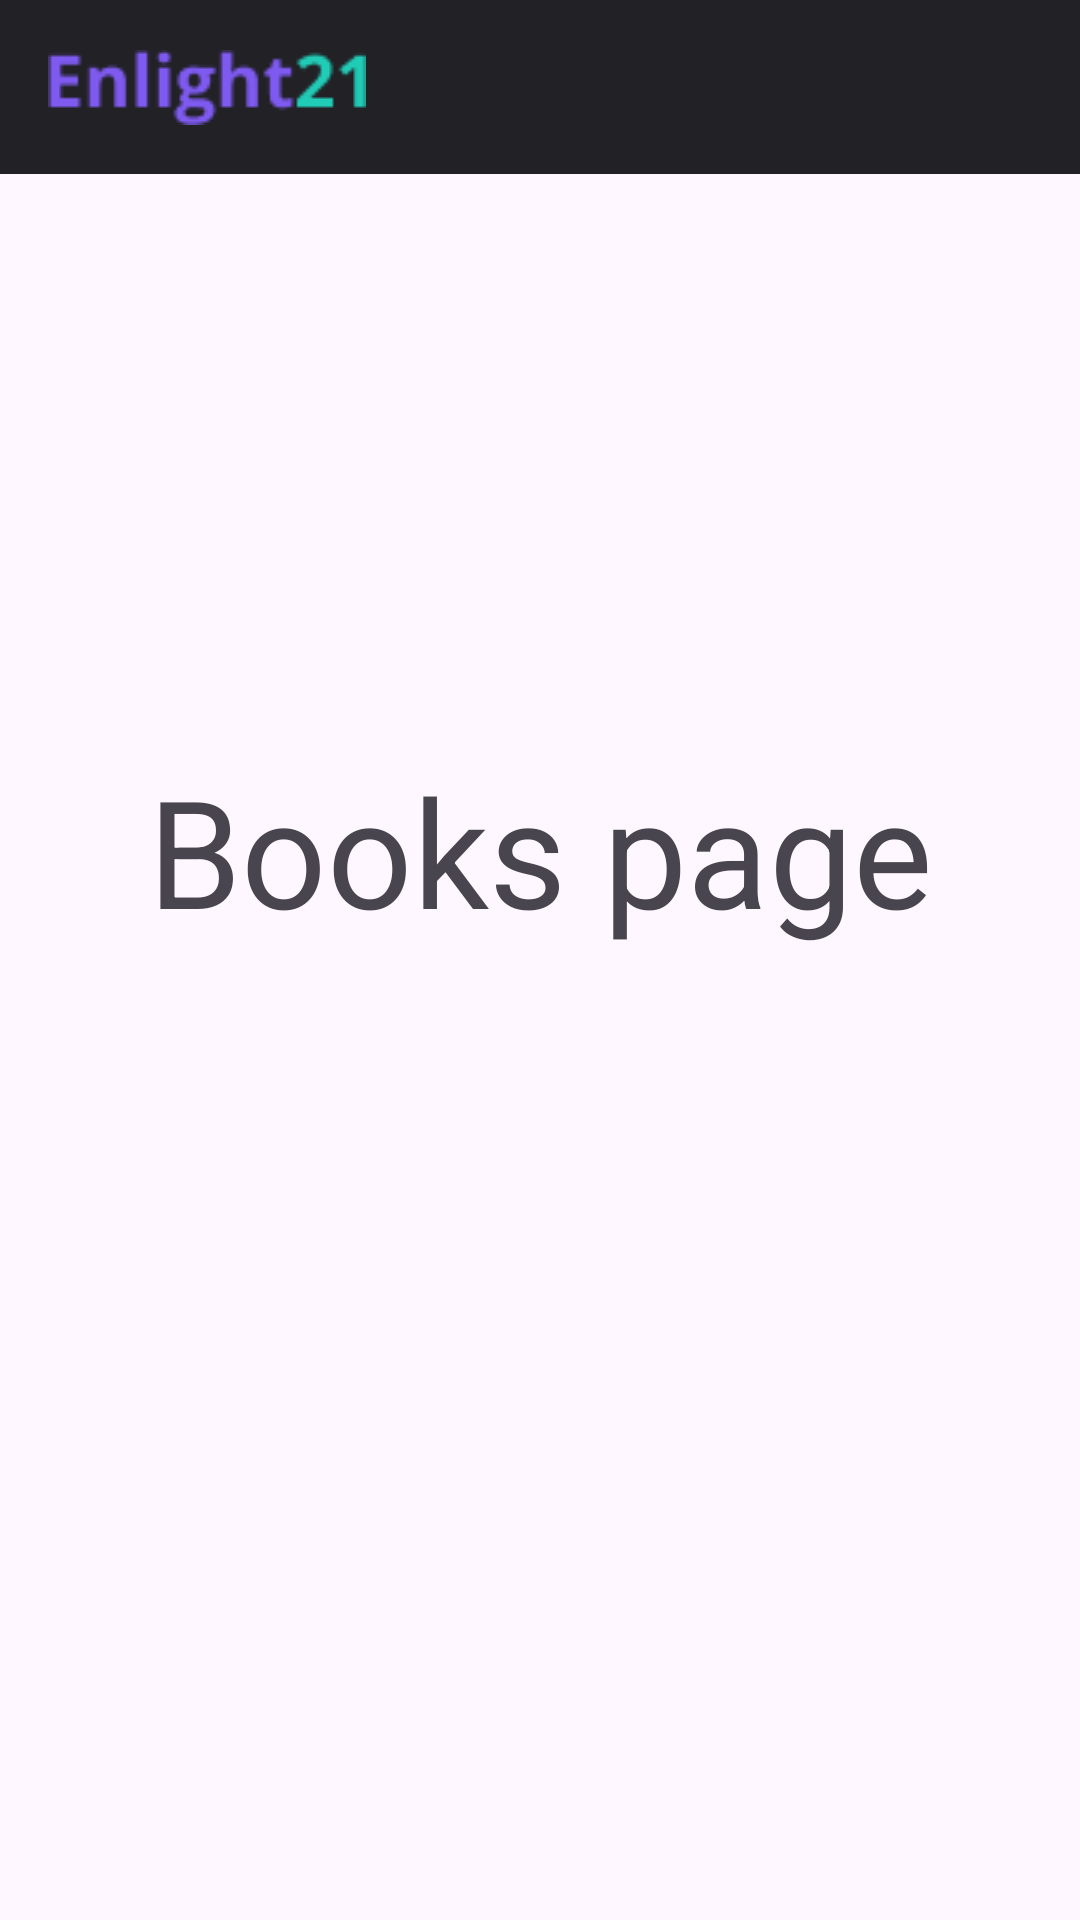

Write the Android layout XML for this screen, with the resource values it uses.
<!-- AndroidManifest.xml: application theme Theme.Enlight21 -->
<!-- res/layout/fragment_book.xml -->
<?xml version="1.0" encoding="utf-8"?>
<FrameLayout xmlns:android="http://schemas.android.com/apk/res/android"
    xmlns:tools="http://schemas.android.com/tools"
    android:layout_width="match_parent"
    android:layout_height="match_parent"
    tools:context=".fragments.BookFragment">

    <include layout="@layout/toolbar_file"/>

    <TextView
        android:layout_width="match_parent"
        android:layout_height="90dp"
        android:text="Books page"
        android:textSize="50sp"
        android:gravity="center_horizontal"
        android:layout_marginTop="250dp"/>


</FrameLayout>
<!-- res/layout/toolbar_file.xml (included above) -->
<?xml version="1.0" encoding="utf-8"?>
<LinearLayout xmlns:android="http://schemas.android.com/apk/res/android"
    xmlns:app="http://schemas.android.com/apk/res-auto"
    xmlns:tools="http://schemas.android.com/tools"
    android:layout_width="match_parent"
    android:layout_height="wrap_content"
    android:orientation="vertical">

    <com.google.android.material.appbar.MaterialToolbar
        android:layout_width="match_parent"
        android:layout_height="58dp"
        android:background="@color/statusbar_color">

        <androidx.constraintlayout.widget.ConstraintLayout
            android:layout_width="match_parent"
            android:layout_height="match_parent">


            <ImageView
                android:id="@+id/Search"
                android:layout_width="wrap_content"
                android:layout_height="wrap_content"
                android:layout_marginEnd="24dp"
                android:src="@drawable/searchicon"
                app:layout_constraintBottom_toBottomOf="parent"
                app:layout_constraintEnd_toEndOf="parent"
                app:layout_constraintTop_toTopOf="parent"
                app:layout_constraintVertical_bias="0.5" />

            <ImageView
                android:id="@+id/imageView"
                android:layout_width="wrap_content"
                android:layout_height="wrap_content"
                android:layout_marginEnd="10dp"
                android:src="@drawable/notificationsicon"
                app:layout_constraintBottom_toBottomOf="parent"
                app:layout_constraintEnd_toStartOf="@+id/Search"
                app:layout_constraintTop_toTopOf="parent" />

            <androidx.appcompat.widget.AppCompatImageView
                android:id="@+id/icon"
                android:layout_width="wrap_content"
                android:layout_height="wrap_content"
                android:layout_gravity="center_vertical"
                android:src="@drawable/enlight21tool"
                app:layout_constraintBottom_toBottomOf="parent"
                app:layout_constraintStart_toStartOf="parent"
                app:layout_constraintTop_toTopOf="parent" />


        </androidx.constraintlayout.widget.ConstraintLayout>


    </com.google.android.material.appbar.MaterialToolbar>


</LinearLayout>
<!-- resources referenced by this layout -->
<resources>
  <color name="statusbar_color">#212126</color>
  <!-- drawable enlight21tool: png bitmap (drawable, 1633 bytes) -->
  <style name="Theme.Enlight21" parent="Base.Theme.Enlight21" />
  <style name="Base.Theme.Enlight21" parent="Theme.Material3.DayNight.NoActionBar">
          
          
          <item name="colorPrimaryVariant">@color/baseBgcolor</item>
          <item name="android:statusBarColor">#212126</item>
      </style>
  <color name="baseBgcolor">#16161a</color>
</resources>
